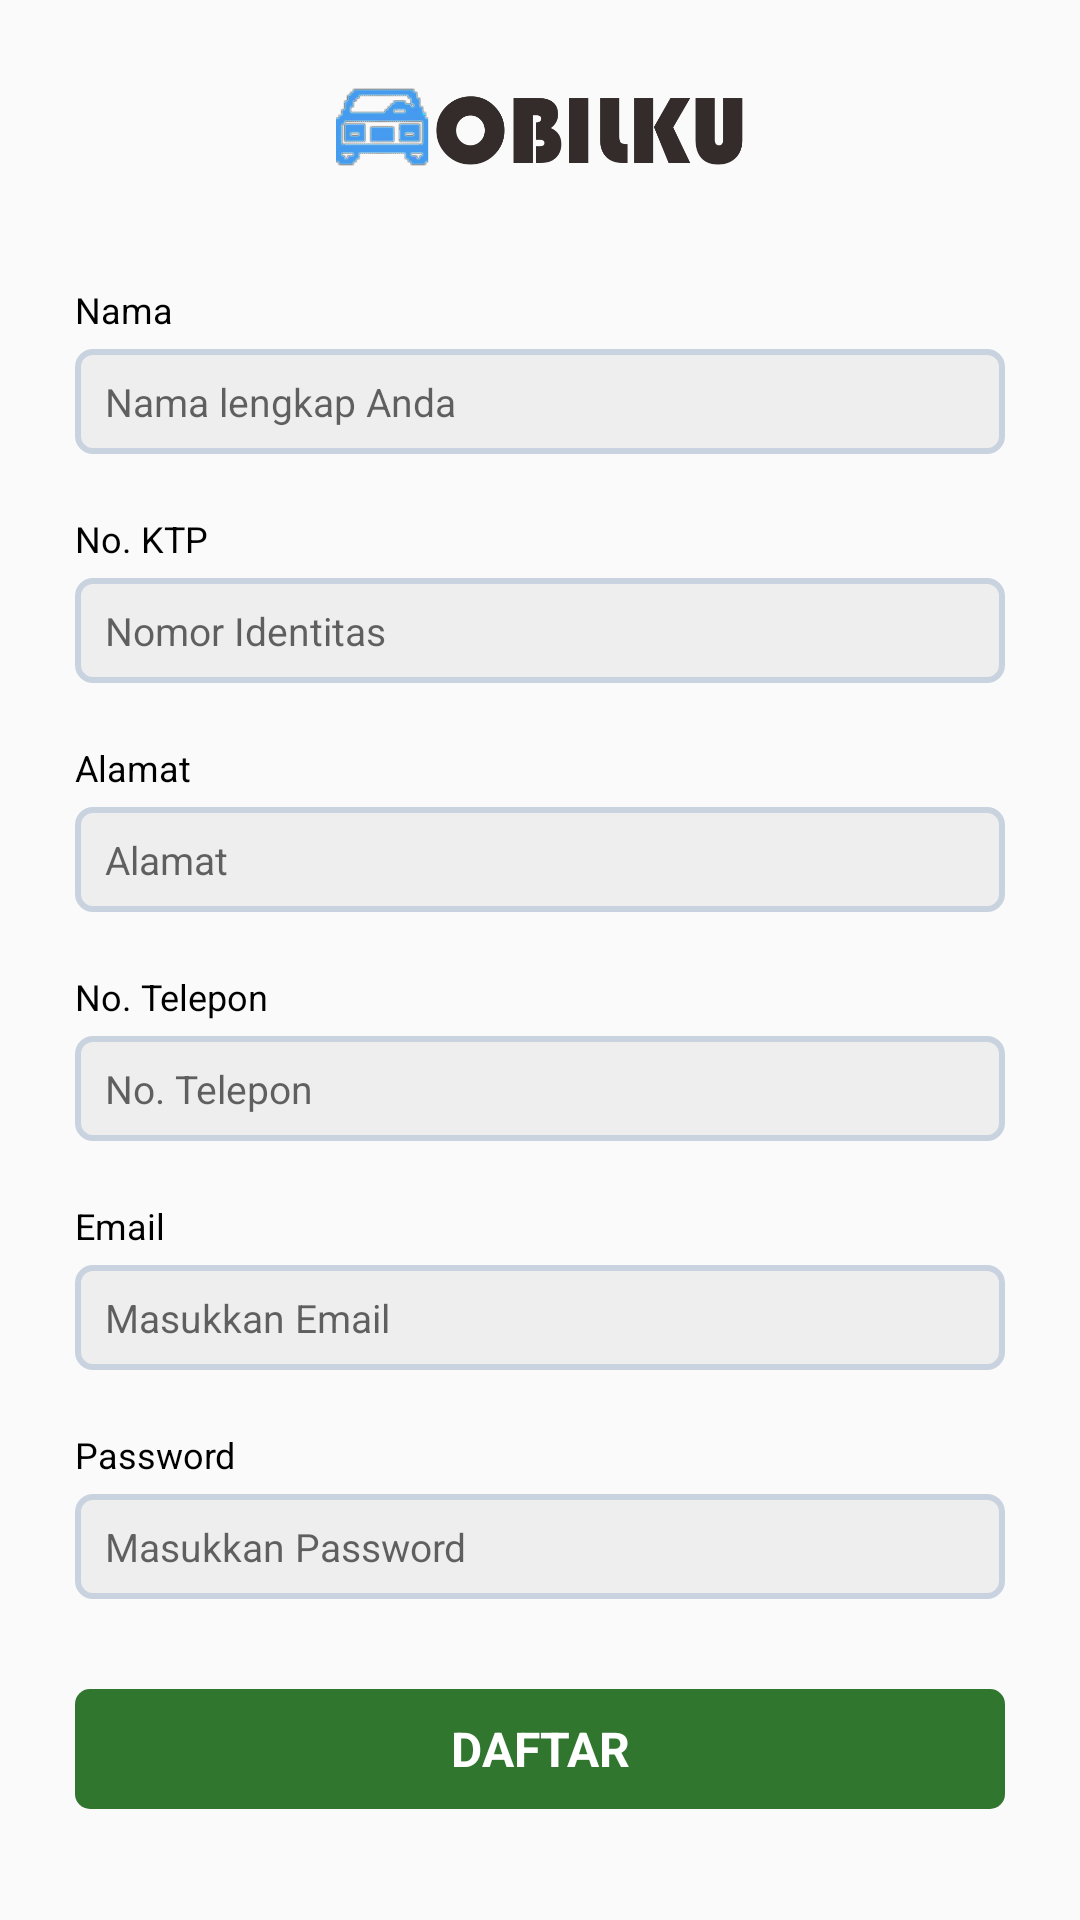

This screen was rendered from an Android layout file. Write that file and the resources it references.
<!-- AndroidManifest.xml: application theme AppTheme -->
<!-- res/layout/activity_register.xml -->
<?xml version="1.0" encoding="utf-8"?>
<RelativeLayout
    xmlns:android="http://schemas.android.com/apk/res/android"
    android:layout_width="match_parent"
    android:layout_height="match_parent"
    android:orientation="vertical">

    <LinearLayout
        android:id="@+id/img_logo"
        android:layout_below="@id/toolbar_area"
        android:layout_width="wrap_content"
        android:layout_height="wrap_content"
        android:layout_alignParentTop="true"
        android:layout_centerInParent="true"
        android:layout_marginTop="20dp"
        android:orientation="horizontal">

        <ImageView
            android:id="@+id/img_car"
            android:layout_width="190dp"
            android:layout_height="40dp"
            android:layout_marginTop="5dp"
            android:layout_marginLeft="20dp"
            android:src="@drawable/logo_dark"/>

    </LinearLayout>

    <LinearLayout
        android:layout_width="match_parent"
        android:layout_height="wrap_content"
        android:layout_marginTop="10dp"
        android:layout_below="@+id/img_logo"
        android:orientation="vertical">

        <TextView
            android:id="@+id/text_nama"
            android:layout_marginTop="20dp"
            android:layout_marginLeft="25dp"
            android:layout_marginRight="22dp"
            android:layout_width="wrap_content"
            android:layout_height="wrap_content"
            android:textSize="12sp"
            android:textColor="#000"
            android:text="Nama"/>

        <EditText
            android:background="@drawable/bg_input_data"
            android:layout_below="@id/text_nama"
            android:id="@+id/form_nama"
            android:layout_width="match_parent"
            android:layout_height="35dp"
            android:layout_marginTop="5dp"
            android:layout_marginLeft="25dp"
            android:layout_marginRight="25dp"
            android:paddingLeft="10dp"
            android:paddingRight="10dp"
            android:hint="Nama lengkap Anda"
            android:imeOptions="actionNext"
            android:inputType="textPersonName"
            android:textSize="13sp" />

        <TextView
            android:id="@+id/text_ktp"
            android:layout_marginTop="20dp"
            android:layout_marginLeft="25dp"
            android:layout_marginRight="22dp"
            android:layout_width="wrap_content"
            android:layout_height="wrap_content"
            android:textSize="12sp"
            android:textColor="#000"
            android:text="No. KTP"/>

        <EditText
            android:background="@drawable/bg_input_data"
            android:layout_below="@id/text_ktp"
            android:id="@+id/form_ktp"
            android:layout_width="match_parent"
            android:layout_height="35dp"
            android:layout_marginTop="5dp"
            android:layout_marginLeft="25dp"
            android:layout_marginRight="25dp"
            android:paddingLeft="10dp"
            android:paddingRight="10dp"
            android:hint="Nomor Identitas"
            android:imeOptions="actionNext"
            android:inputType="textPersonName"
            android:textSize="13sp" />

        <TextView
            android:id="@+id/text_alamat"
            android:layout_marginTop="20dp"
            android:layout_marginLeft="25dp"
            android:layout_marginRight="22dp"
            android:layout_width="wrap_content"
            android:layout_height="wrap_content"
            android:textSize="12sp"
            android:textColor="#000"
            android:text="Alamat"/>

        <EditText
            android:background="@drawable/bg_input_data"
            android:layout_below="@id/text_ktp"
            android:id="@+id/form_alamat"
            android:layout_width="match_parent"
            android:layout_height="35dp"
            android:layout_marginTop="5dp"
            android:layout_marginLeft="25dp"
            android:layout_marginRight="25dp"
            android:paddingLeft="10dp"
            android:paddingRight="10dp"
            android:hint="Alamat"
            android:imeOptions="actionNext"
            android:inputType="text"
            android:textSize="13sp" />

        <TextView
            android:id="@+id/text_telpon"
            android:layout_marginTop="20dp"
            android:layout_marginLeft="25dp"
            android:layout_marginRight="22dp"
            android:layout_width="wrap_content"
            android:layout_height="wrap_content"
            android:textSize="12sp"
            android:textColor="#000"
            android:text="No. Telepon"/>

        <EditText
            android:background="@drawable/bg_input_data"
            android:layout_below="@id/text_telpon"
            android:id="@+id/form_telpon"
            android:layout_width="match_parent"
            android:layout_height="35dp"
            android:layout_marginTop="5dp"
            android:layout_marginLeft="25dp"
            android:layout_marginRight="25dp"
            android:paddingLeft="10dp"
            android:paddingRight="10dp"
            android:hint="No. Telepon"
            android:imeOptions="actionNext"
            android:inputType="text"
            android:textSize="13sp" />

        <TextView
            android:id="@+id/text_email"
            android:layout_marginTop="20dp"
            android:layout_marginLeft="25dp"
            android:layout_marginRight="22dp"
            android:layout_width="wrap_content"
            android:layout_height="wrap_content"
            android:textSize="12sp"
            android:textColor="#000"
            android:text="Email"/>

        <EditText
            android:background="@drawable/bg_input_data"
            android:layout_below="@id/text_email"
            android:id="@+id/form_email"
            android:layout_width="match_parent"
            android:layout_height="35dp"
            android:layout_marginTop="5dp"
            android:layout_marginLeft="25dp"
            android:layout_marginRight="25dp"
            android:paddingLeft="10dp"
            android:paddingRight="10dp"
            android:hint="Masukkan Email"
            android:imeOptions="actionNext"
            android:inputType="textAutoComplete"
            android:textSize="13sp" />

        <TextView
            android:id="@+id/text_password"
            android:layout_marginTop="20dp"
            android:layout_marginLeft="25dp"
            android:layout_marginRight="22dp"
            android:layout_width="wrap_content"
            android:layout_height="wrap_content"
            android:textSize="12sp"
            android:textColor="#000"
            android:text="Password"/>

        <EditText
            android:background="@drawable/bg_input_data"
            android:layout_below="@id/text_password"
            android:id="@+id/form_password"
            android:layout_width="match_parent"
            android:layout_height="35dp"
            android:layout_marginTop="5dp"
            android:layout_marginLeft="25dp"
            android:layout_marginRight="25dp"
            android:paddingLeft="10dp"
            android:paddingRight="10dp"
            android:hint="Masukkan Password"
            android:imeOptions="actionNext"
            android:inputType="textAutoComplete"
            android:textSize="13sp" />

        <TextView
            android:id="@+id/btn_daftar"
            android:layout_width="match_parent"
            android:layout_height="40dp"
            android:layout_below="@id/text_password"
            android:layout_marginTop="30dp"
            android:layout_marginLeft="25dp"
            android:layout_marginRight="25dp"
            android:text="daftar"
            android:gravity="center"
            android:textAllCaps="true"
            android:textStyle="bold"
            android:textSize="16sp"
            android:textColor="#FFFFFF"
            android:background="@drawable/bg_btn_login"/>

    </LinearLayout>

</RelativeLayout>
<!-- resources referenced by this layout -->
<resources>
  <!-- drawable bg_btn_login (drawable) -->
  <shape xmlns:android="http://schemas.android.com/apk/res/android">
      <solid android:color="#30762f"/>
      <corners android:radius="5dp"/>
      <padding android:left="0dip" android:top="0dip" android:right="0dip" android:bottom="0dip" />
  </shape>
  <!-- drawable bg_input_data (drawable) -->
  <shape xmlns:android="http://schemas.android.com/apk/res/android">
      <solid android:color="#eee"/>
      <stroke android:width="2dip" android:color="#c9d3df"  />
      <corners android:radius="5dp"/>
      <padding android:left="10dp" android:top="0dip" android:right="10dp" android:bottom="0dip" />
  </shape>
  <!-- drawable logo_dark: png bitmap (drawable, 33459 bytes) -->
  <style name="AppTheme" parent="Theme.AppCompat.Light.NoActionBar">
          
          <item name="colorPrimary">@color/ThemeColor</item>
          <item name="colorPrimaryDark">@color/ThemeColorDark</item>
          <item name="colorAccent">@color/ThemeCoorAccent</item>
      </style>
  <color name="ThemeColor">#FFFFFF</color>
  <color name="ThemeColorDark">#C0C0C0</color>
  <color name="ThemeCoorAccent">#000000</color>
</resources>
